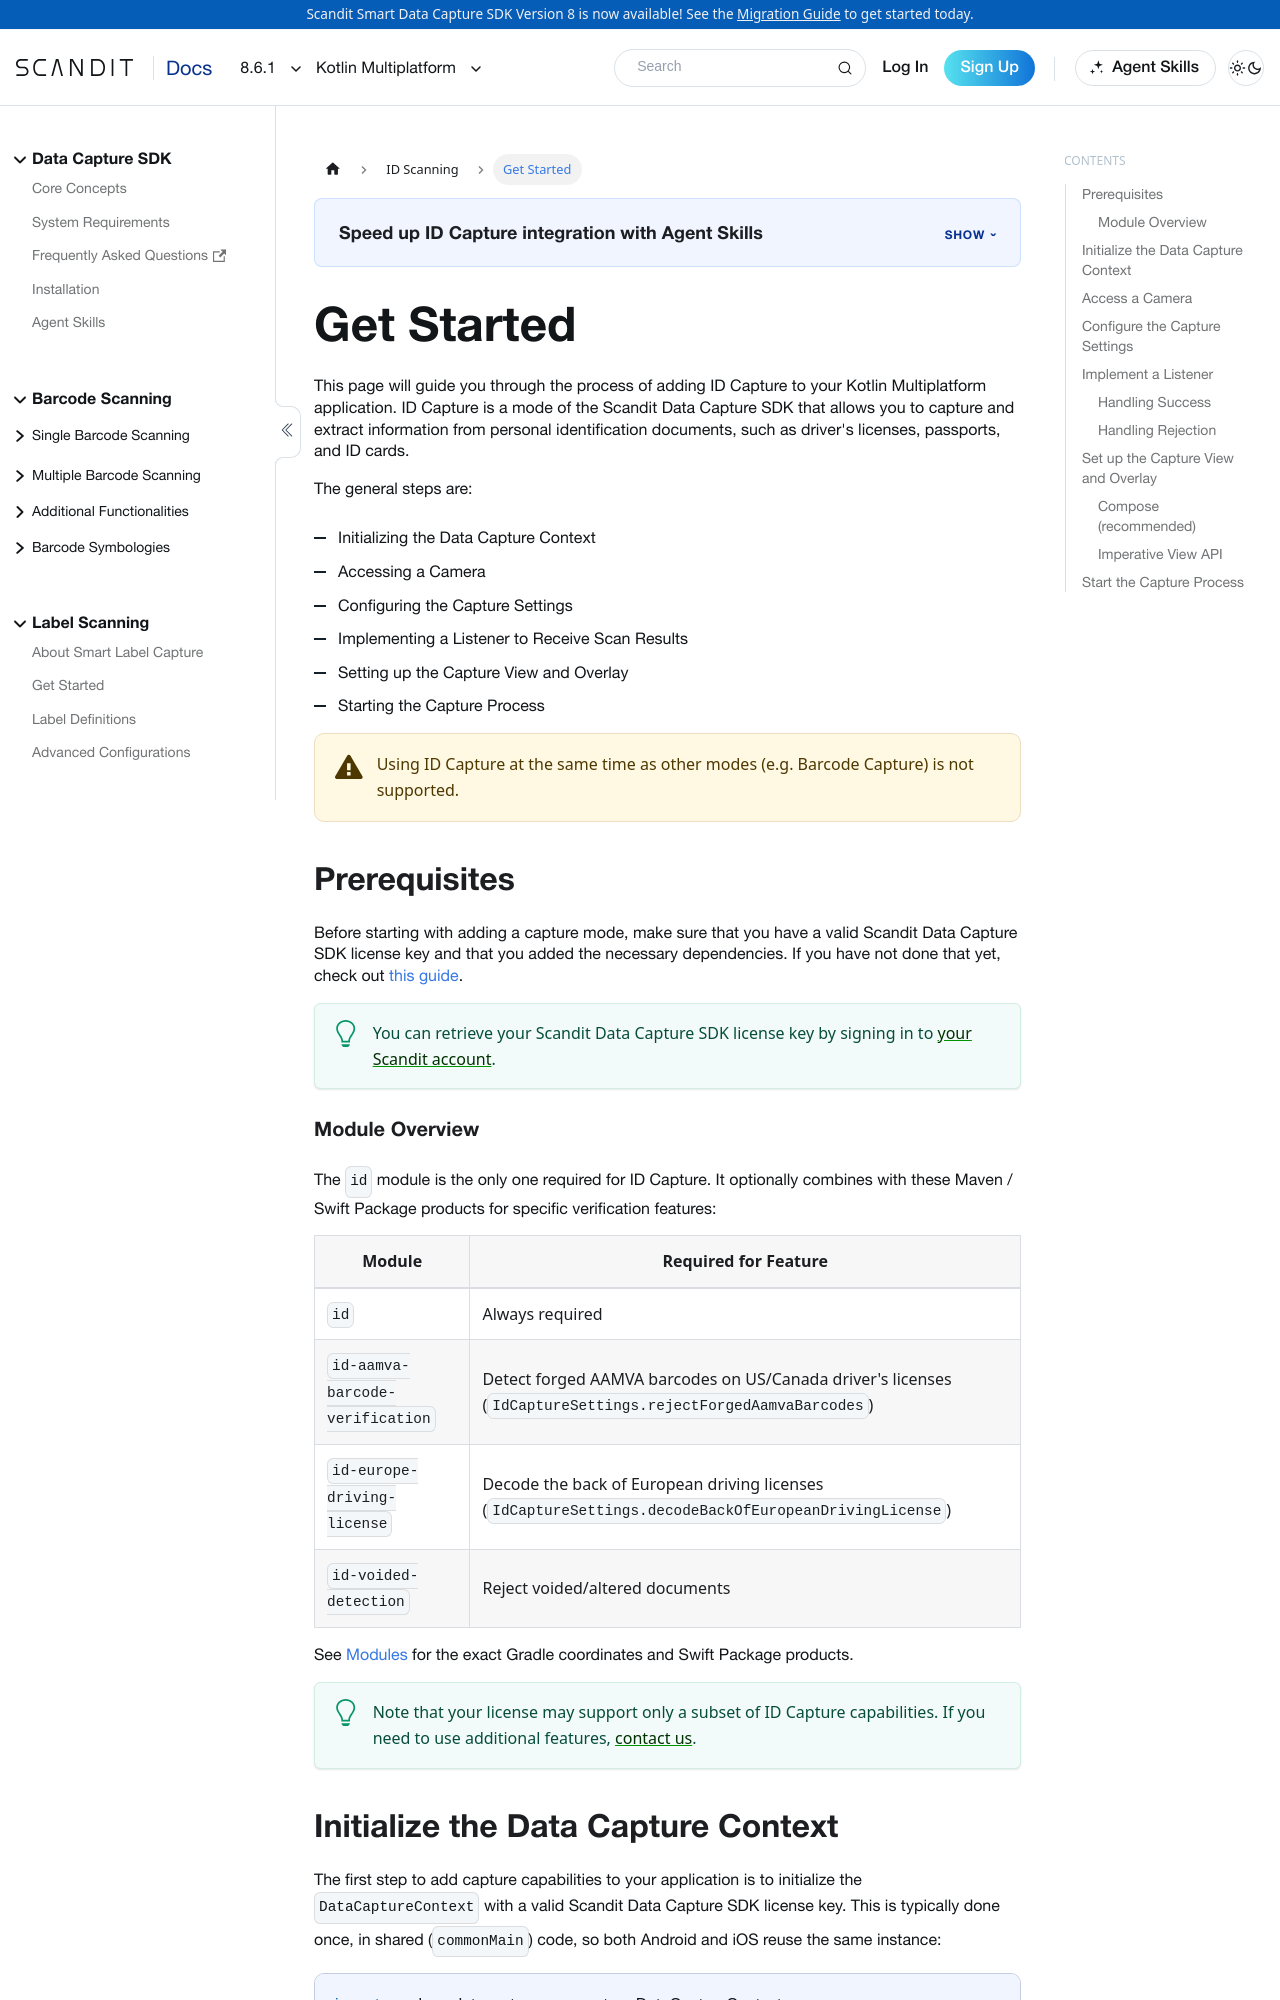

repository: Scandit/data-capture-documentation · page: pr-preview/pr-435/sdks/kmp/id-capture/get-started/index.html · generator: docusaurus

---
description: "Add ID Capture to your Kotlin Multiplatform application: context setup, IdCapture mode configuration, overlays, and result handling."

sidebar_position: 2
framework: kmp
keywords:
  - kmp
---

# Get Started

This page will guide you through the process of adding ID Capture to your Kotlin Multiplatform application. ID Capture is a mode of the Scandit Data Capture SDK that allows you to capture and extract information from personal identification documents, such as driver's licenses, passports, and ID cards.

The general steps are:

- Initializing the Data Capture Context
- Accessing a Camera
- Configuring the Capture Settings
- Implementing a Listener to Receive Scan Results
- Setting up the Capture View and Overlay
- Starting the Capture Process

:::warning
Using ID Capture at the same time as other modes (e.g. Barcode Capture) is not supported.
:::

## Prerequisites

Before starting with adding a capture mode, make sure that you have a valid Scandit Data Capture SDK license key and that you added the necessary dependencies. If you have not done that yet, check out [this guide](/sdks/kmp/add-sdk.mdx).

:::tip
You can retrieve your Scandit Data Capture SDK license key by signing in to [your Scandit account](https://ssl.scandit.com/dashboard/sign-in).
:::

### Module Overview

The `id` module is the only one required for ID Capture. It optionally combines with these Maven / Swift Package products for specific verification features:

| Module | Required for Feature |
| ----------- | ----------- |
| `id` | Always required |
| `id-aamva-barcode-verification` | Detect forged AAMVA barcodes on US/Canada driver's licenses (`IdCaptureSettings.rejectForgedAamvaBarcodes`) |
| `id-europe-driving-license` | Decode the back of European driving licenses (`IdCaptureSettings.decodeBackOfEuropeanDrivingLicense`) |
| `id-voided-detection` | Reject voided/altered documents |

See [Modules](/sdks/kmp/add-sdk.mdx#modules) for the exact Gradle coordinates and Swift Package products.

:::tip
Note that your license may support only a subset of ID Capture capabilities. If you need to use additional features, [contact us](mailto:support@scandit.com).
:::
